Run: headless pygame with SDL's dummy video driver; simulated clock (each Clock.tick advances the game by its frame time, no real sleeping); random seed 0; keys injected as events and as key.get_pressed() state; mouse plan: one left click at the window centre at the start of phase 2, then a move to the lower-right quarter at the start of phase 3.
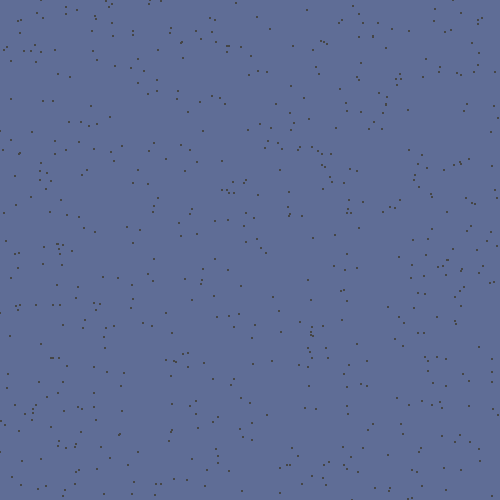
Frame 1 of 4 · flips 1–60 · no input
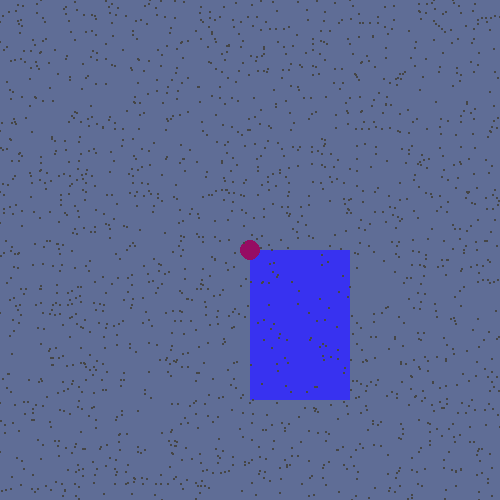
Frame 2 of 4 · flips 61–180 · clicked the window centre · tapped SPACE, RETURN · held RIGHT (→), D
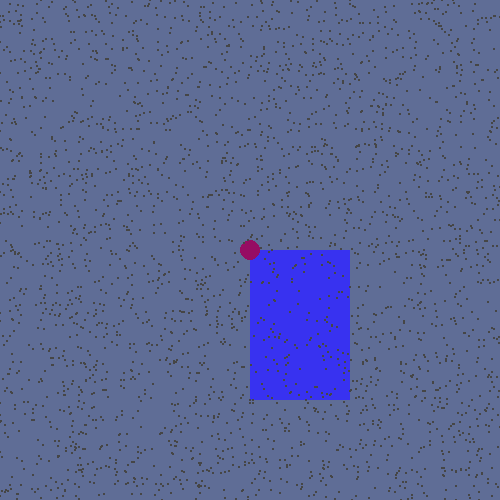
Frame 3 of 4 · flips 181–300 · moved the mouse to the lower-right quarter · held DOWN (↓), S
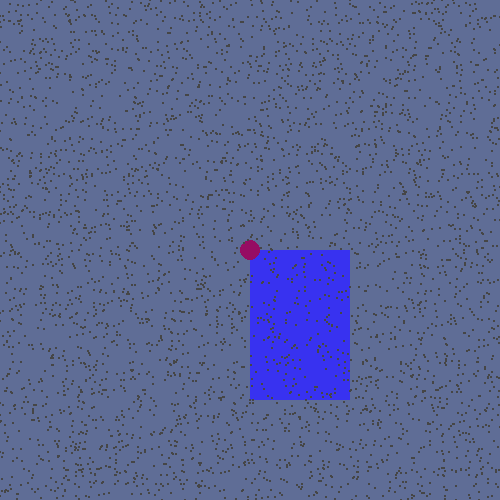
Frame 4 of 4 · flips 301–420 · held LEFT (←), A, UP (↑), W

The pygame program that drew these frames:

import pygame as pg
import random
pg.init()
class Mouse:
    def __init__(self,pressed):
        self.x = pressed[0]
        self.y = pressed[1]

    def draw(self,win):
        pg.draw.rect(win,((random.choices(range(256), k = 3))),(self.x, self.y, 100,150))
        pg.draw.circle(win, ((random.choices(range(256), k = 3))), (self.x, self.y), 10)

    def move_by_keys(self):
        keys = pg.key.get_pressed()






win = pg.display.set_mode((500,500))
color = (95,109,150)
win.fill(color)



while True:
    for event in pg.event.get():
        if event.type == pg.QUIT:
            exit()

    for i in range(10):
        pg.draw.circle(win, (70,70,70), \
                       (random.randint(0,500), random.randint(0,500)) , 1)
    pressed = pg.mouse.get_pressed()
    if pressed[0]:
        pos = pg.mouse.get_pos()
        a = Mouse(pos)
        a.draw(win)
        a.move_by_keys()
    keys = pg.key.get_pressed()
    if keys[pg.K_SPACE]:
        win.fill(color)
    pg.display.update()
